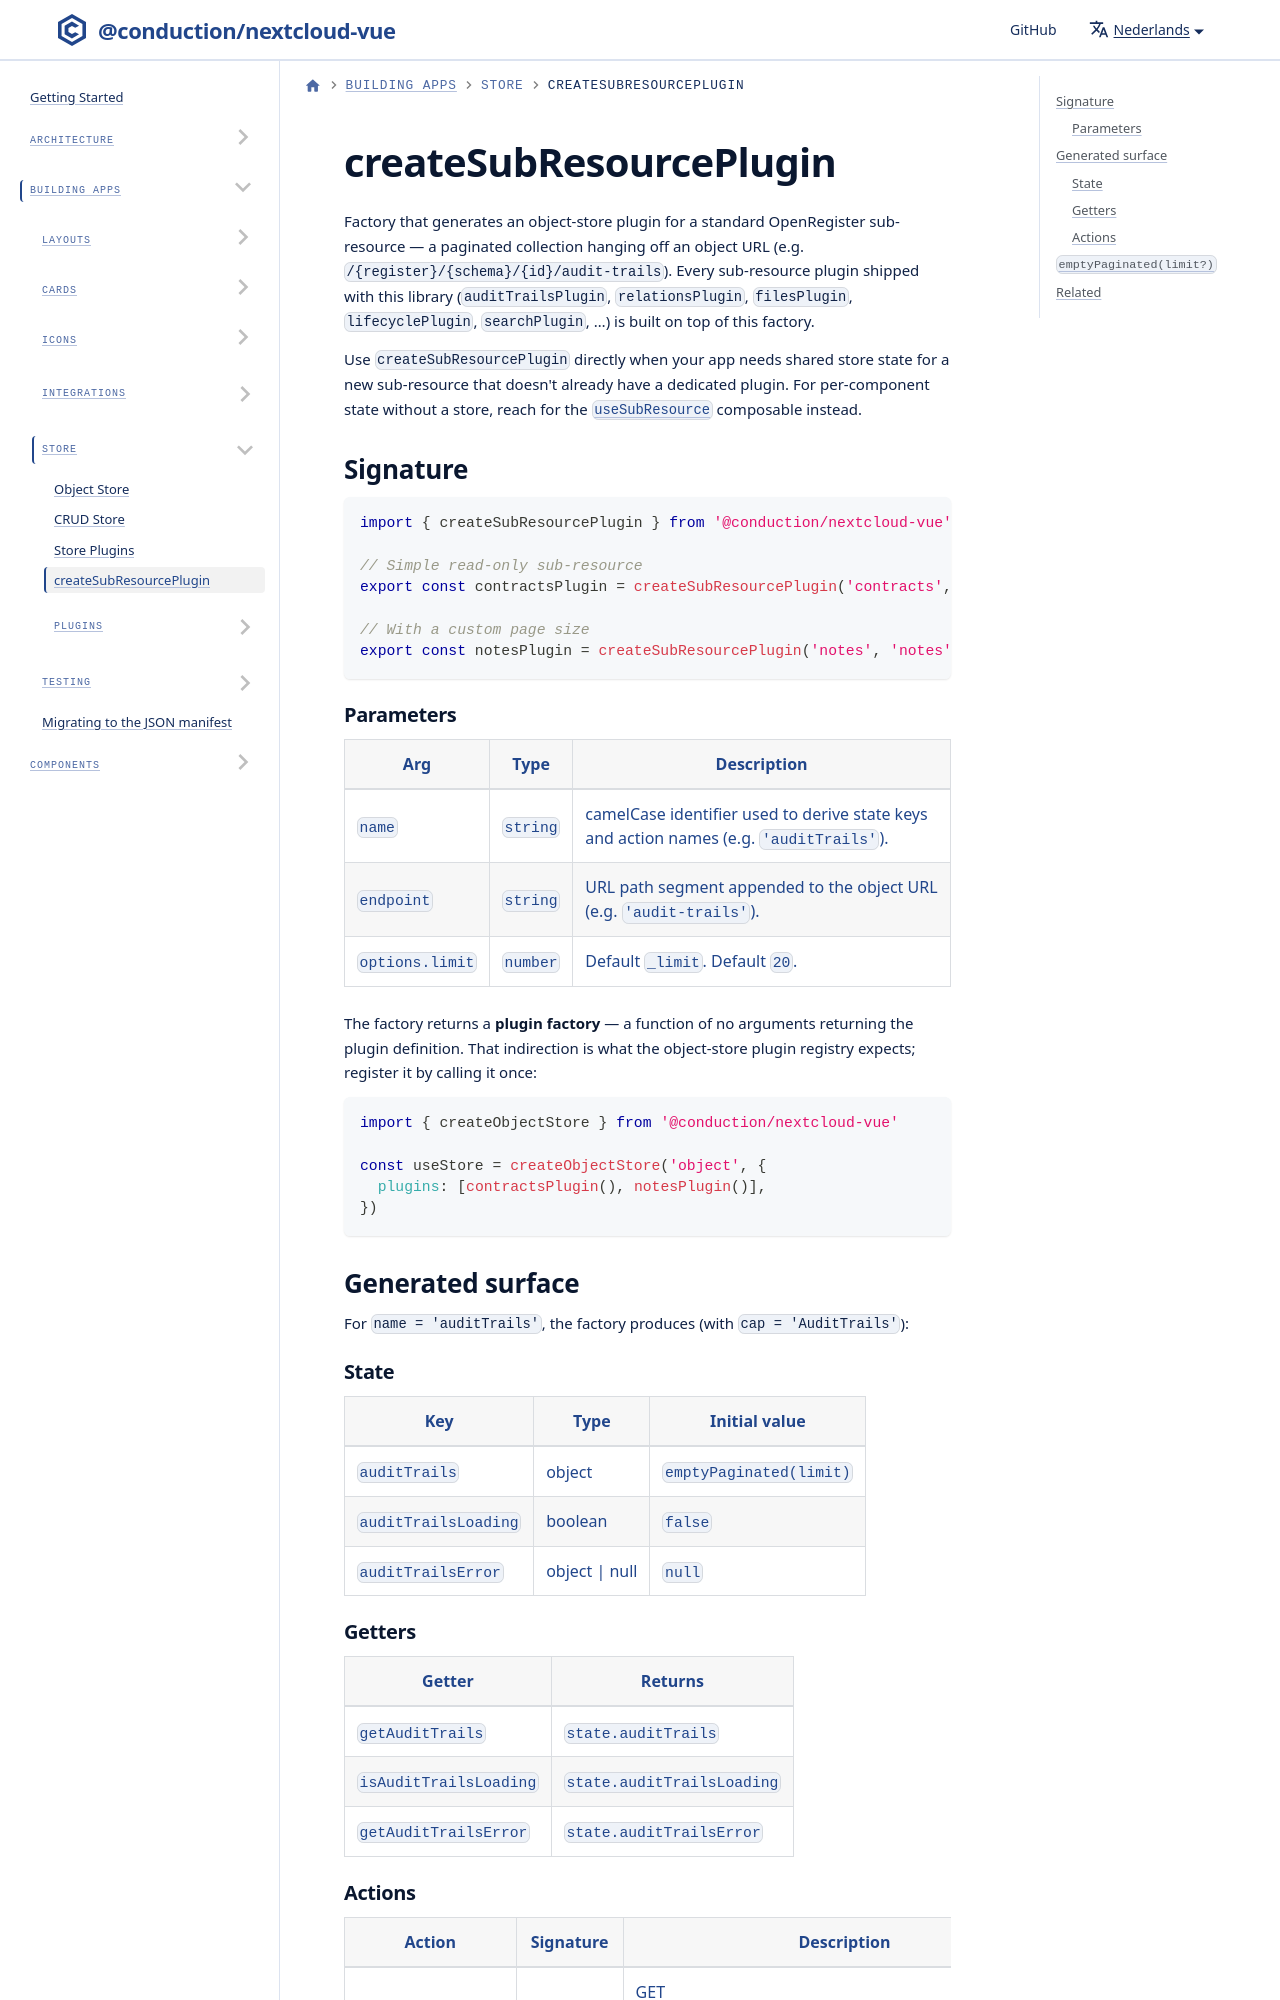

repository: ConductionNL/nextcloud-vue · page: nl/docs/store/sub-resource-plugin/index.html · generator: docusaurus

---
sidebar_position: 4
---

# createSubResourcePlugin

Factory that generates an object-store plugin for a standard OpenRegister sub-resource — a paginated collection hanging off an object URL (e.g. `/{register}/{schema}/{id}/audit-trails`). Every sub-resource plugin shipped with this library (`auditTrailsPlugin`, `relationsPlugin`, `filesPlugin`, `lifecyclePlugin`, `searchPlugin`, …) is built on top of this factory.
